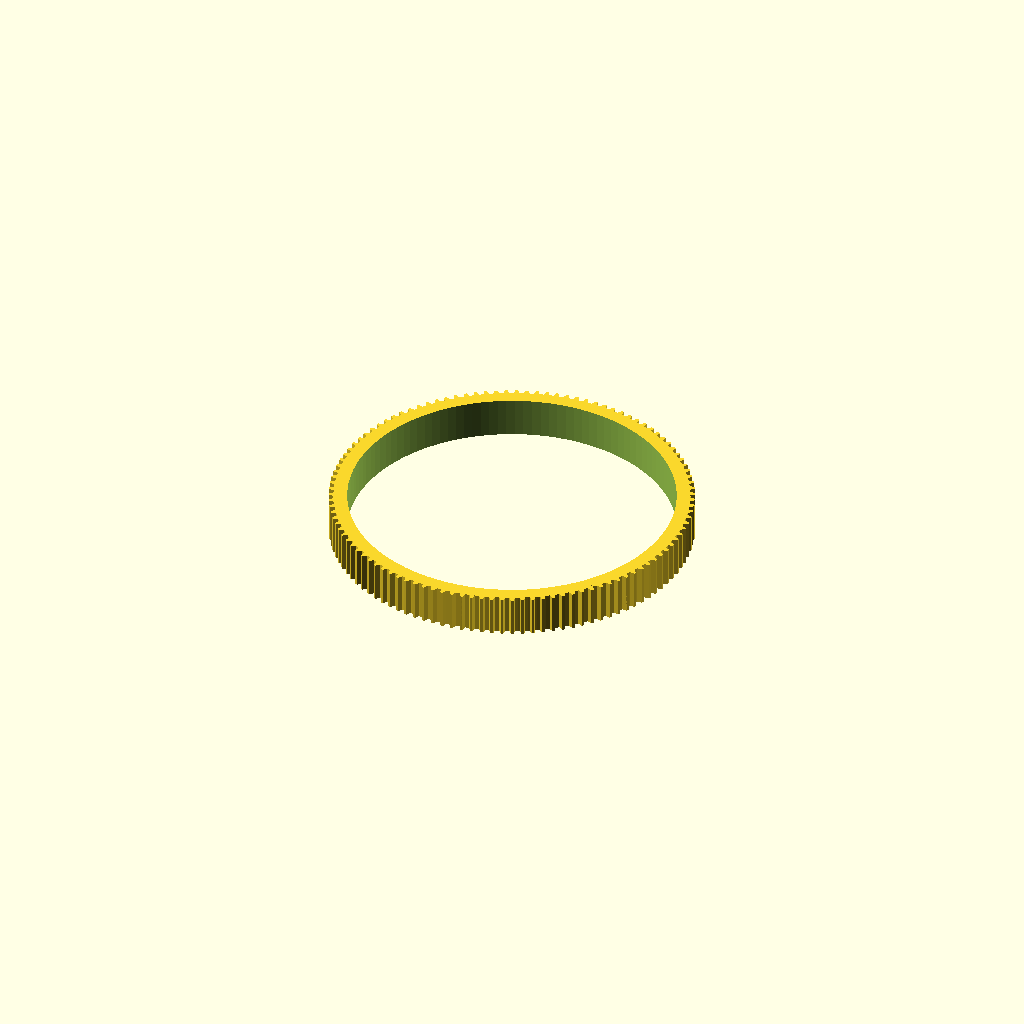
Cell 1 — every parameter at its default value.
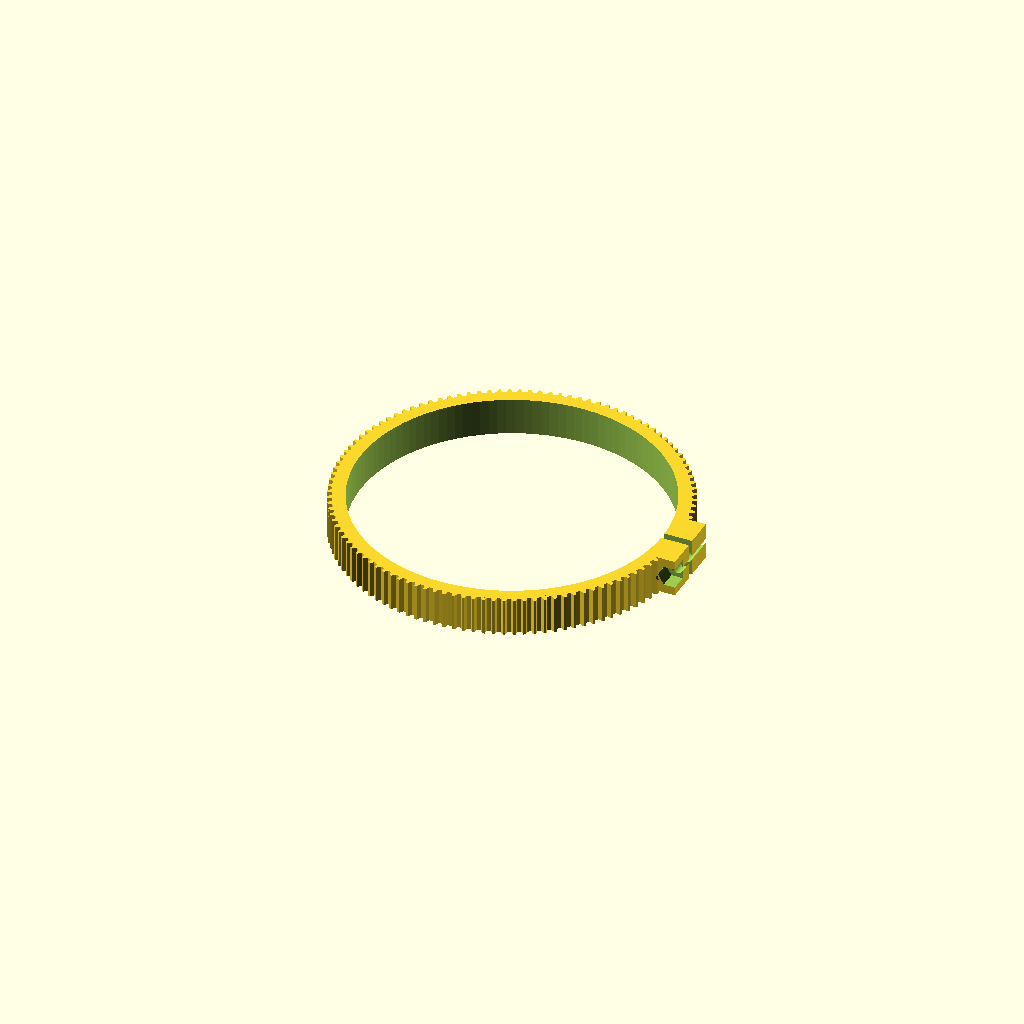
Cell 2: the same model with design_mode = "CLAMP".
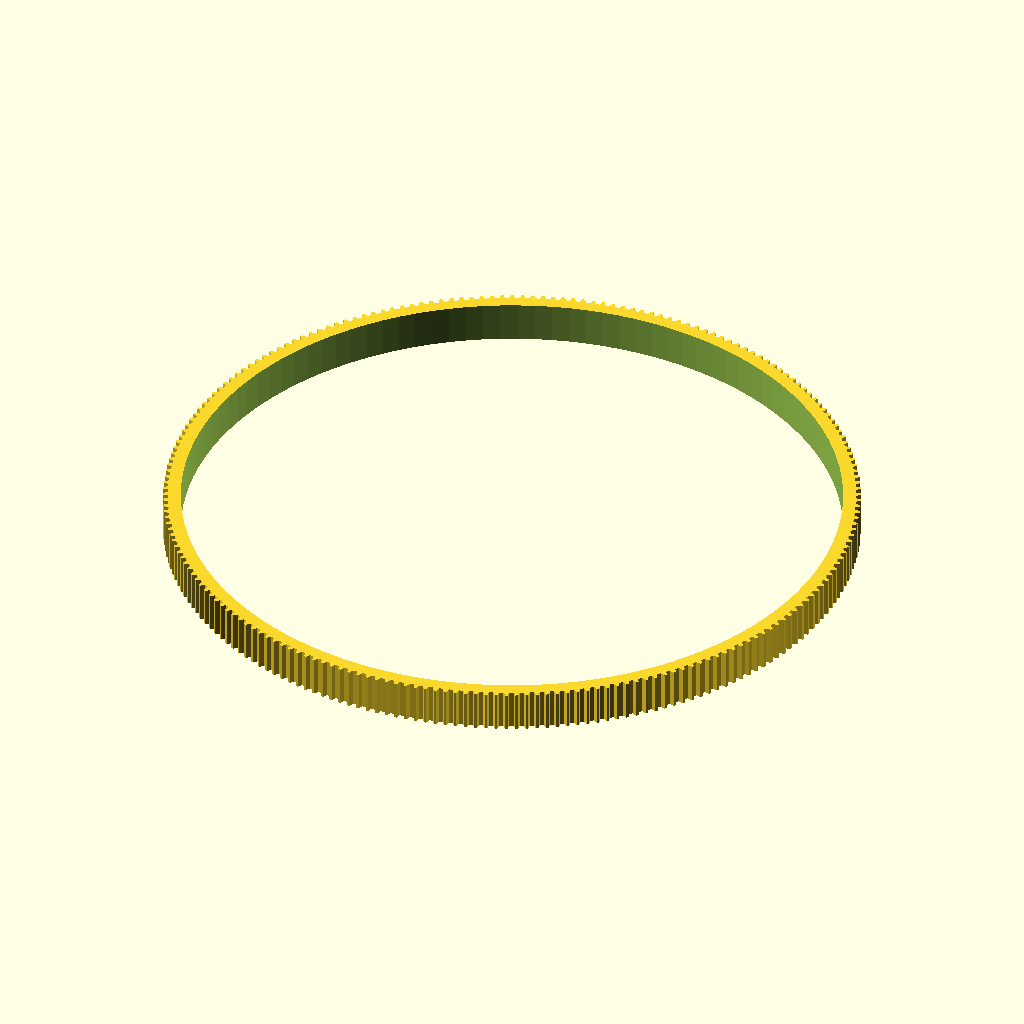
Cell 3 — lens_id set to 164, the other parameters unchanged.
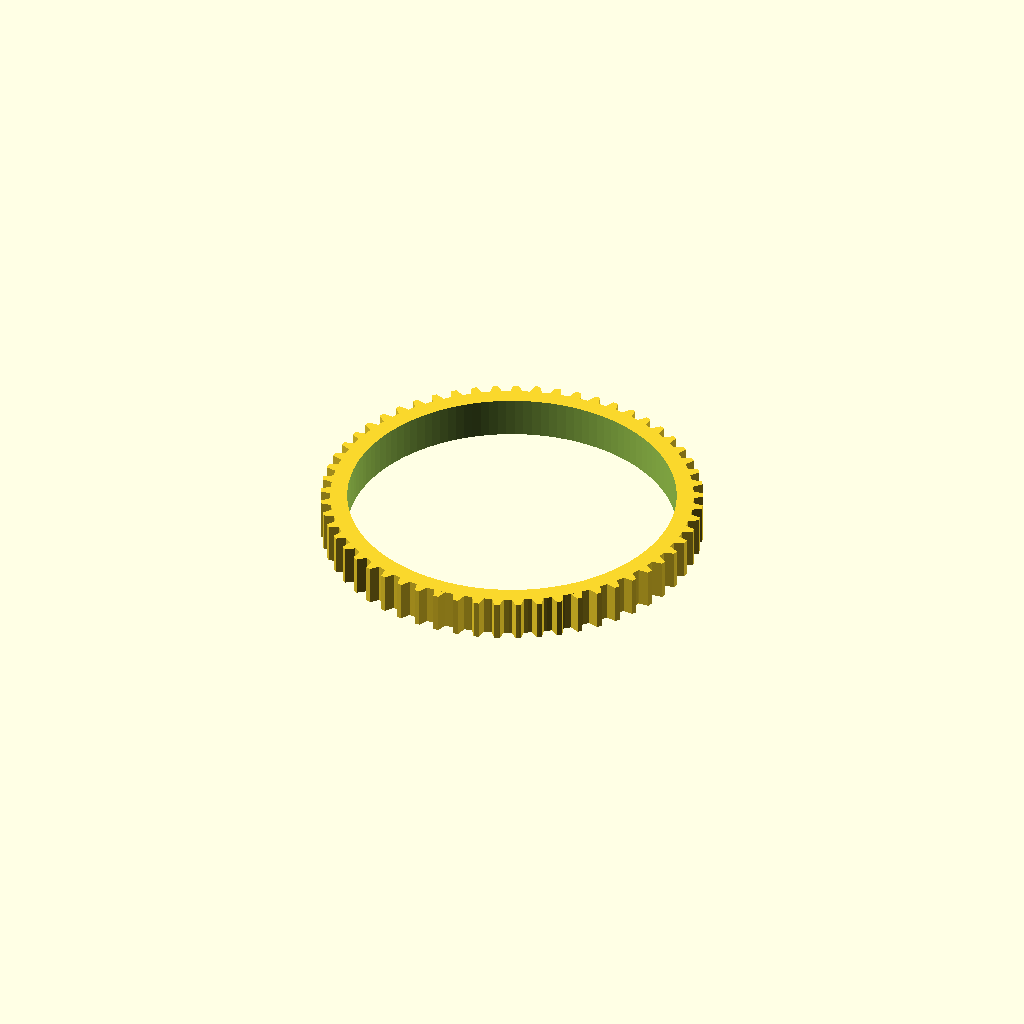
Cell 4 — gear_module set to 1.6, the other parameters unchanged.
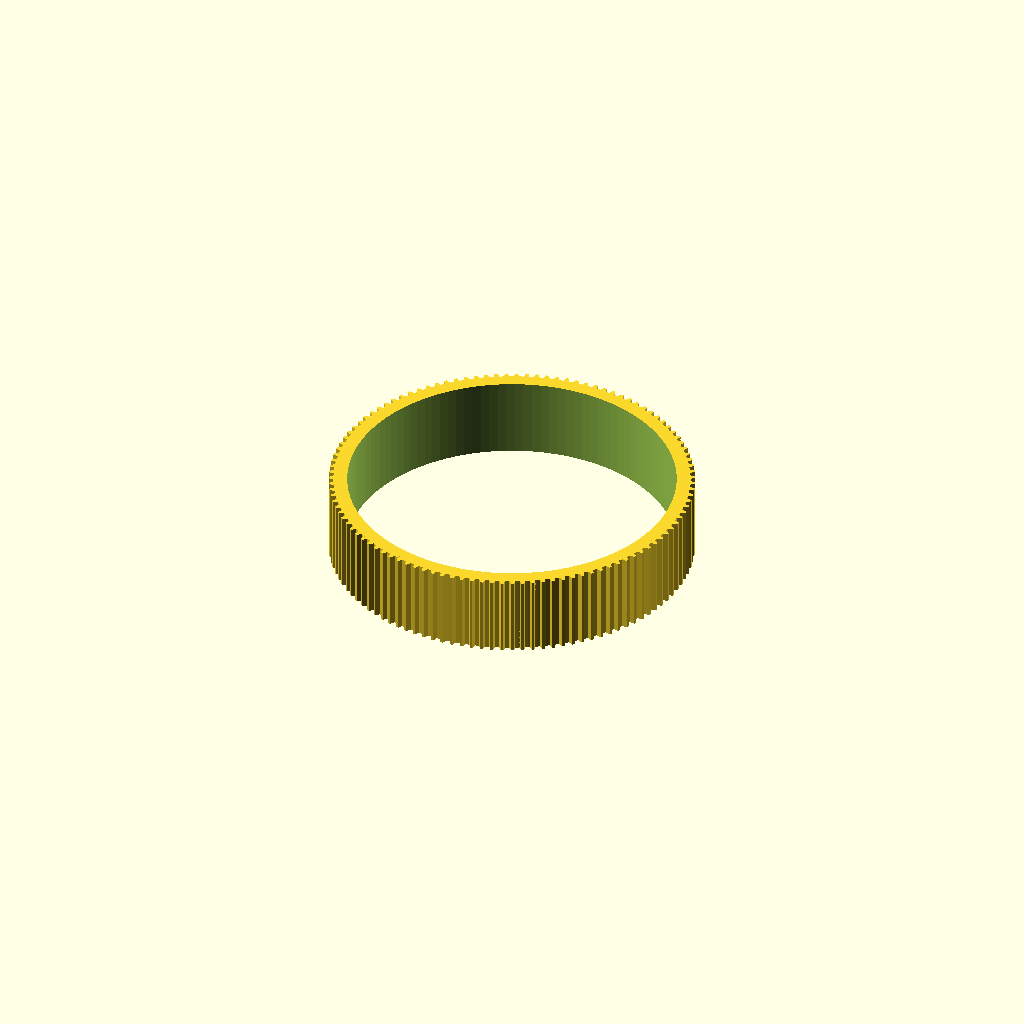
Cell 5: the same model with gear_thickness = 20.
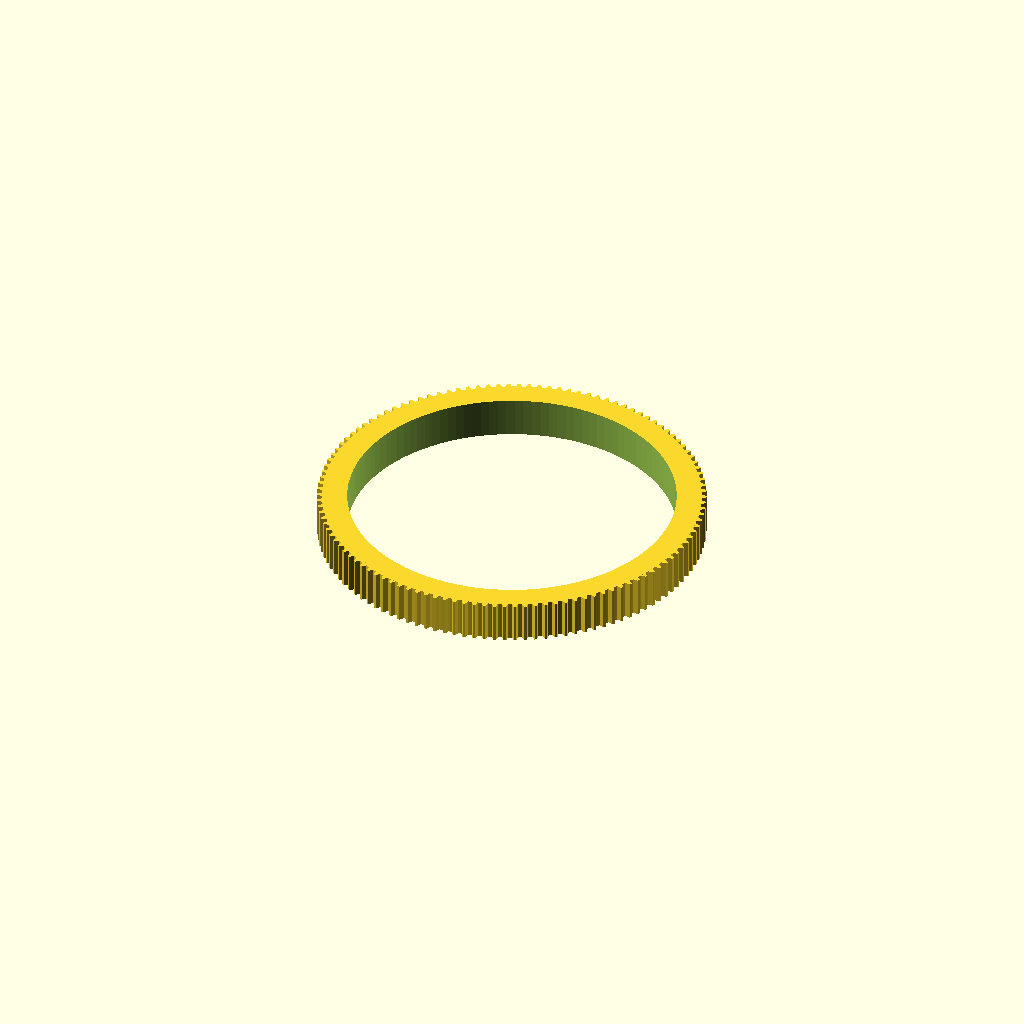
Cell 6: the same model with buffer_distance = 6.
One fixed orthographic camera (rotation 55°, 0°, 25°; colour scheme Cornfield) for every cell.
OpenSCAD source file templates/pro_focus_gear.scad:
/**
 * @file Pro_Focus_Gear_V2.scad
 * @brief 混合动力对焦齿轮环 (支持 TPU 一体式与 螺栓分体式)
 * @author Gemini CAD Expert
 */

/* [设计模式选择] */
// 选择模型类型: CLAMP (分体锁紧式) 或 SEAMLESS (TPU 一体式)
design_mode = "SEAMLESS"; // [CLAMP, SEAMLESS]

/* [基础尺寸参数] */
// 镜头实际物理外径 (mm)
lens_id = 82.0; 
// 齿轮模数 (Cinema Standard = 0.8)
gear_module = 0.8; 
// 齿轮宽度/厚度 (mm)
gear_thickness = 10.0; 
// 缓冲层厚度 (从内壁到齿根的距离) (mm)
buffer_distance = 3.0; 

/* [TPU 一体式专用参数] */
// TPU 抓紧力补偿 (减小内径以便拉伸紧固，建议 0.5-1.0)
stretch_offset = 0.8; 

/* [分体锁紧式专用参数] */
// 螺栓直径 (M3=3.2)
bolt_diameter = 3.2;
// 锁紧缝隙宽度 (mm)
gap_width = 2.0;

/* [高级齿轮参数] */
pressure_angle = 20;
$fn = 120;

// --- 自动计算逻辑 ---
// 根据模式调整内径
actual_id = (design_mode == "SEAMLESS") ? (lens_id - stretch_offset) : lens_id;

// 计算齿轮几何
ideal_pd = actual_id + (2 * buffer_distance) + (2 * gear_module);
num_teeth = round(ideal_pd / gear_module);
pd = num_teeth * gear_module;
od = pd + (2 * gear_module);

echo(str("Mode Selected: ", design_mode));
echo(str("Total Teeth: ", num_teeth));
echo(str("Calculated OD: ", od));

// --- 渲染主程序 ---
main();

module main() {
    difference() {
        union() {
            // 1. 核心齿轮体
            generate_involute_gear(num_teeth, gear_module, pressure_angle, gear_thickness);
            
            // 2. 缓冲层基座
            cylinder(d = pd - gear_module, h = gear_thickness, center = true);
            
            // 3. 如果是锁紧模式，增加法兰凸台
            if (design_mode == "CLAMP") {
                flange_support();
            }
        }
        
        // 4. 减去镜头中心孔
        cylinder(d = actual_id, h = gear_thickness + 2, center = true);
        
        // 5. 如果是锁紧模式，减去缝隙和螺丝孔
        if (design_mode == "CLAMP") {
            clamping_cutout();
        }
    }
}

/**
 * 工业级渐开线齿形生成器
 */
module generate_involute_gear(n, m, pa, h) {
    pr = (n * m) / 2;
    intersection() {
        cylinder(d = od, h = h, center = true);
        union() {
            for (i = [0 : n-1]) {
                rotate([0, 0, i * (360/n)])
                translate([pr, 0, 0])
                linear_extrude(height = h, center = true)
                // 精确齿形多边形逼近
                polygon(points=[
                    [-(m*1.5), -(PI*m)/2.5],
                    [m, -(PI*m)/8],
                    [m, (PI*m)/8],
                    [-(m*1.5), (PI*m)/2.5]
                ]);
            }
            // 齿根加强圆柱
            cylinder(r = pr - 1.25*m, h = h, center = true);
        }
    }
}

/**
 * 分体式法兰加强筋
 */
module flange_support() {
    translate([actual_id/2 + buffer_distance/2, 0, 0])
    cube([12, 18, gear_thickness], center = true);
}

/**
 * 螺栓孔与切割缝隙
 */
module clamping_cutout() {
    // 切割缝
    translate([actual_id/2 + 5, 0, 0])
    cube([25, gap_width, gear_thickness + 1], center = true);
    
    // 螺栓孔
    translate([actual_id/2 + 6, 0, 0])
    rotate([90, 0, 0]) {
        cylinder(d = bolt_diameter, h = 30, center = true);
        // 螺帽六角槽 (预留沉头)
        translate([0, 0, 4.5])
        cylinder(d = 6.2, h = 10, $fn = 6);
    }
}
Customizer parameters (derived from the source; name, type, default, range or options):
design_mode: string, default "SEAMLESS", options "CLAMP", "SEAMLESS"
lens_id: number, default 82
gear_module: number, default 0.8
gear_thickness: number, default 10
buffer_distance: number, default 3
stretch_offset: number, default 0.8
bolt_diameter: number, default 3.2
gap_width: number, default 2
pressure_angle: number, default 20
